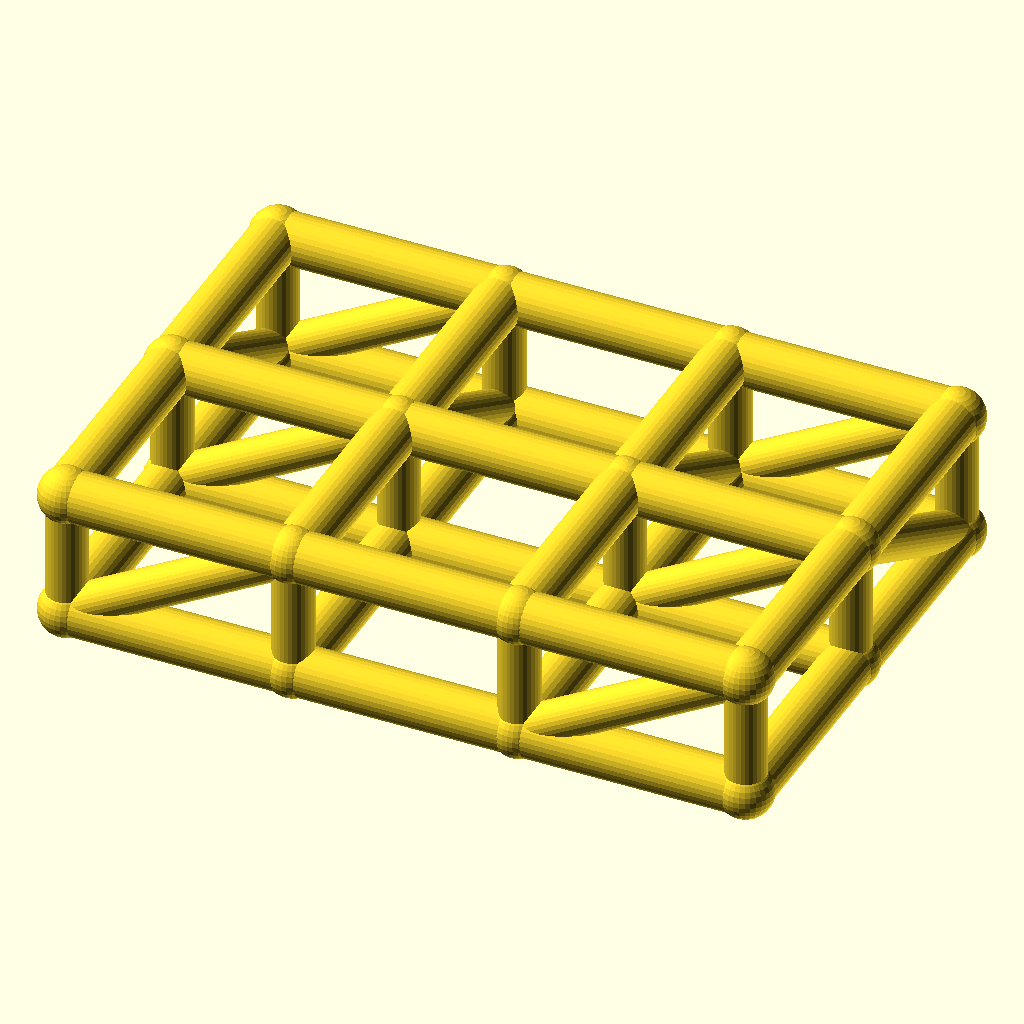
Cell 1 — every parameter at its default value.
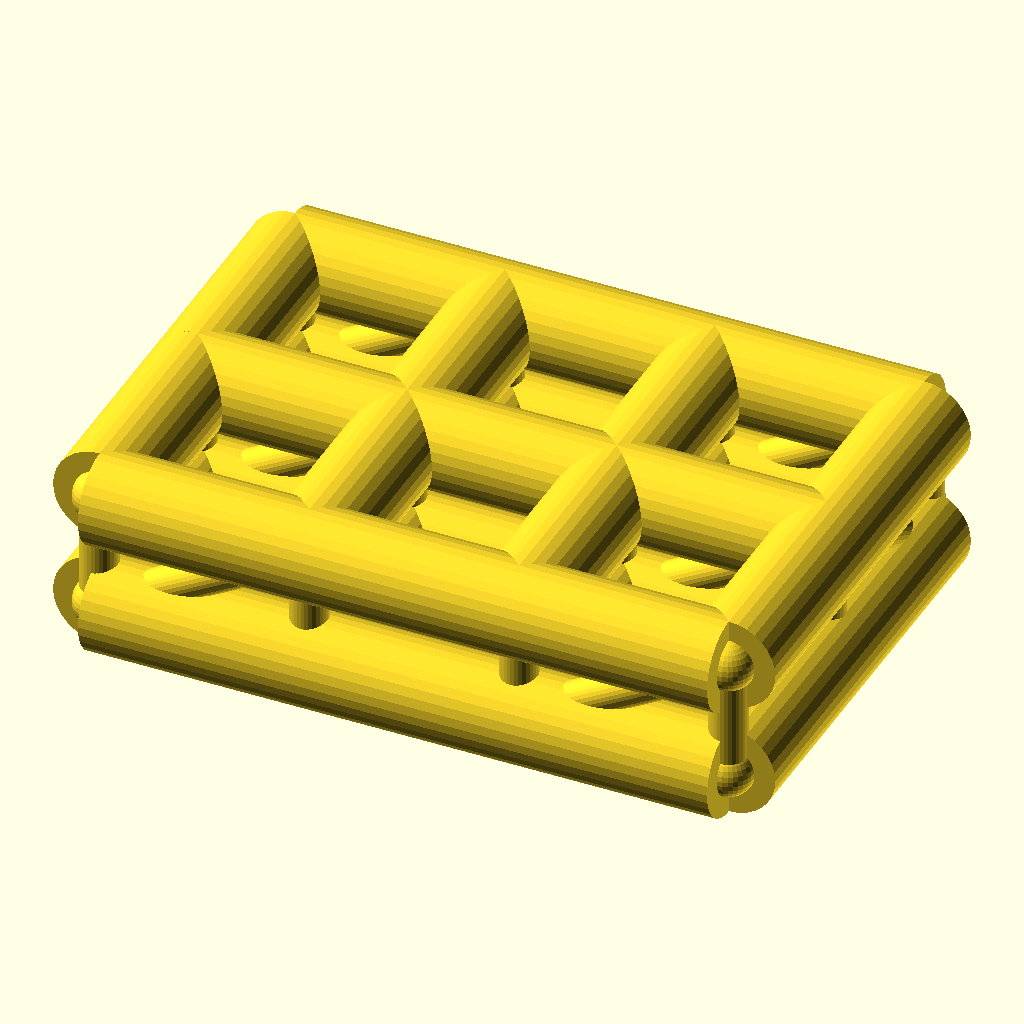
Cell 2: the same model with chord_r = 8.
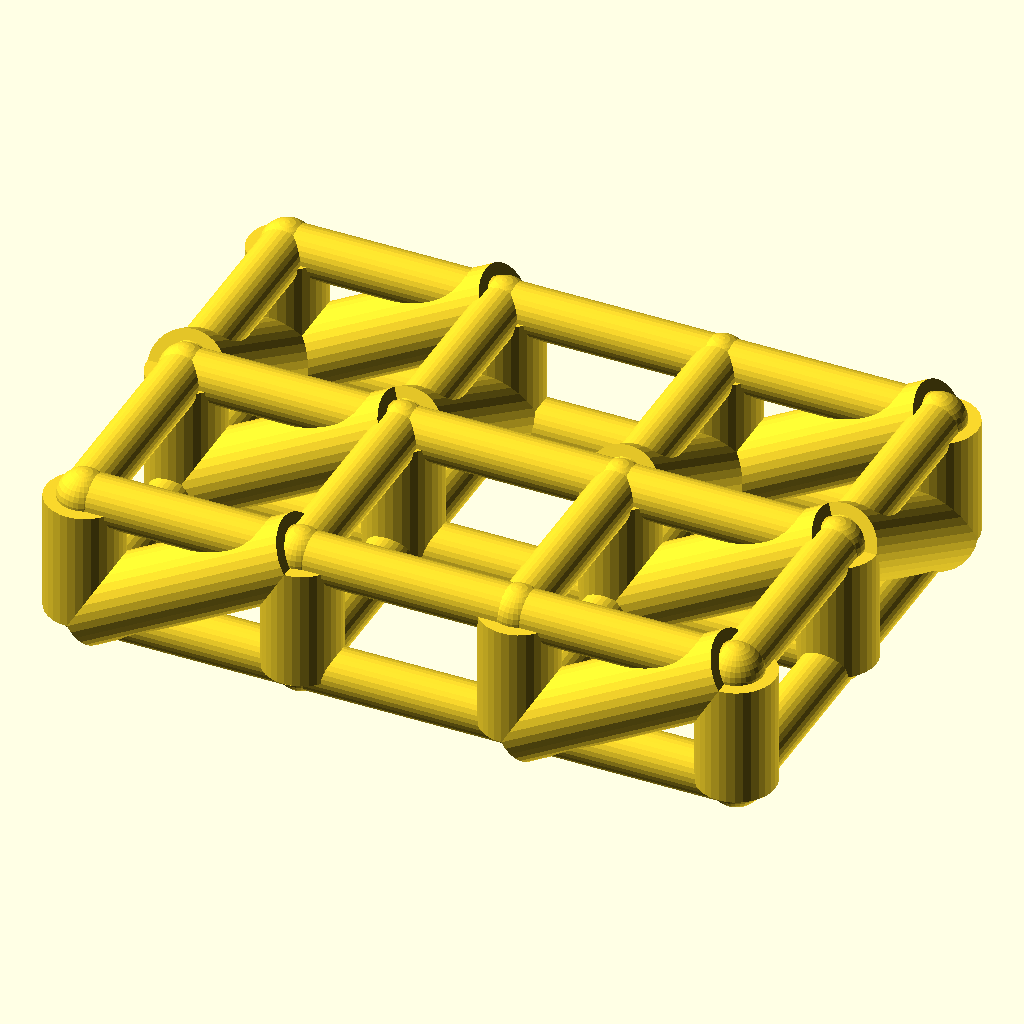
Cell 3: web_r = 6.4 (everything else at default).
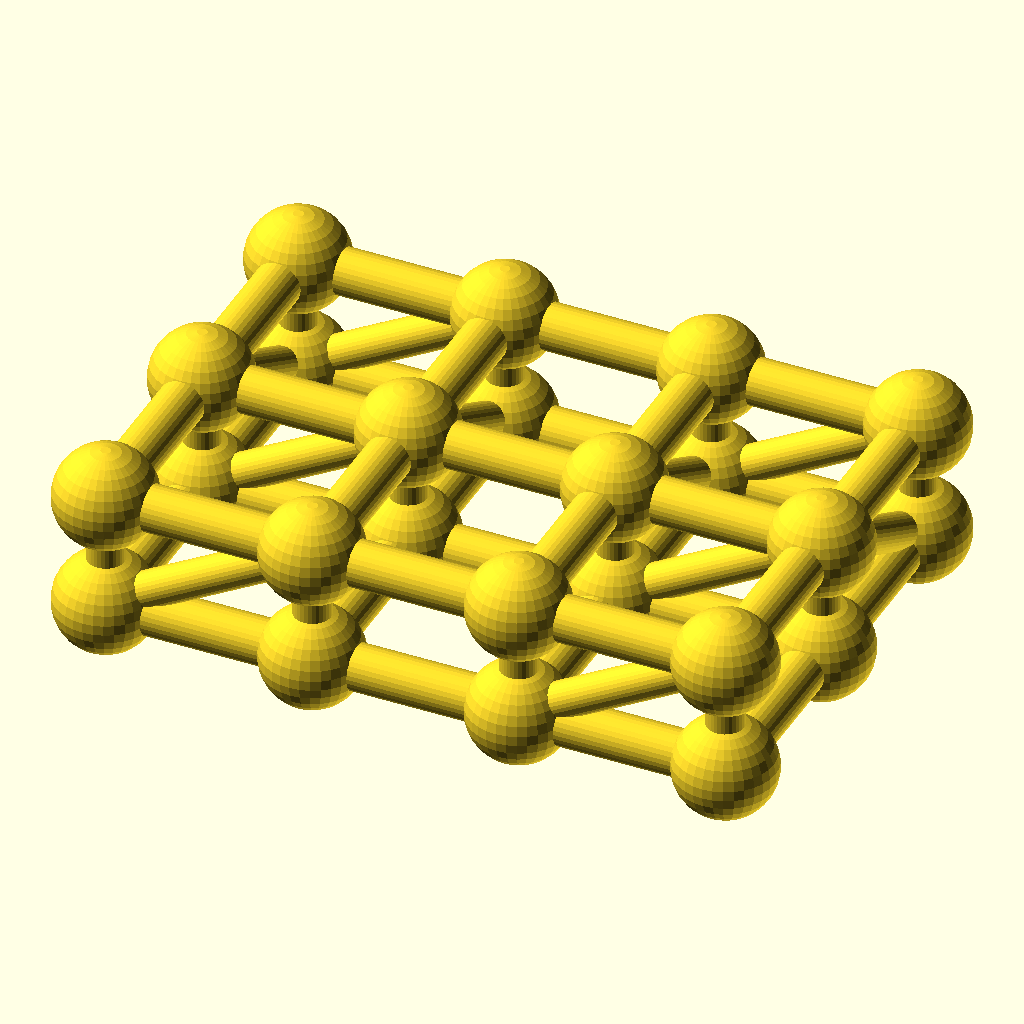
Cell 4: joint_r = 8.8 (everything else at default).
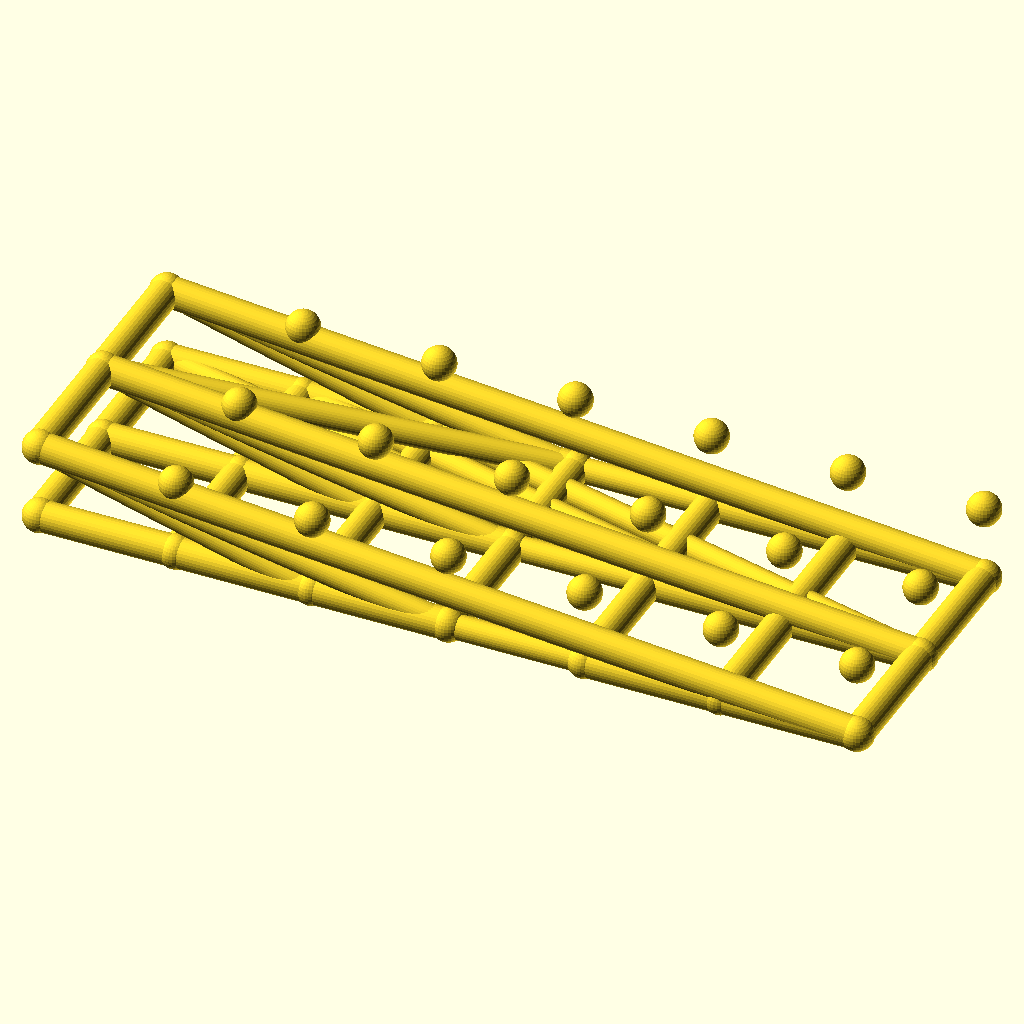
Cell 5 — cells_x set to 6, the other parameters unchanged.
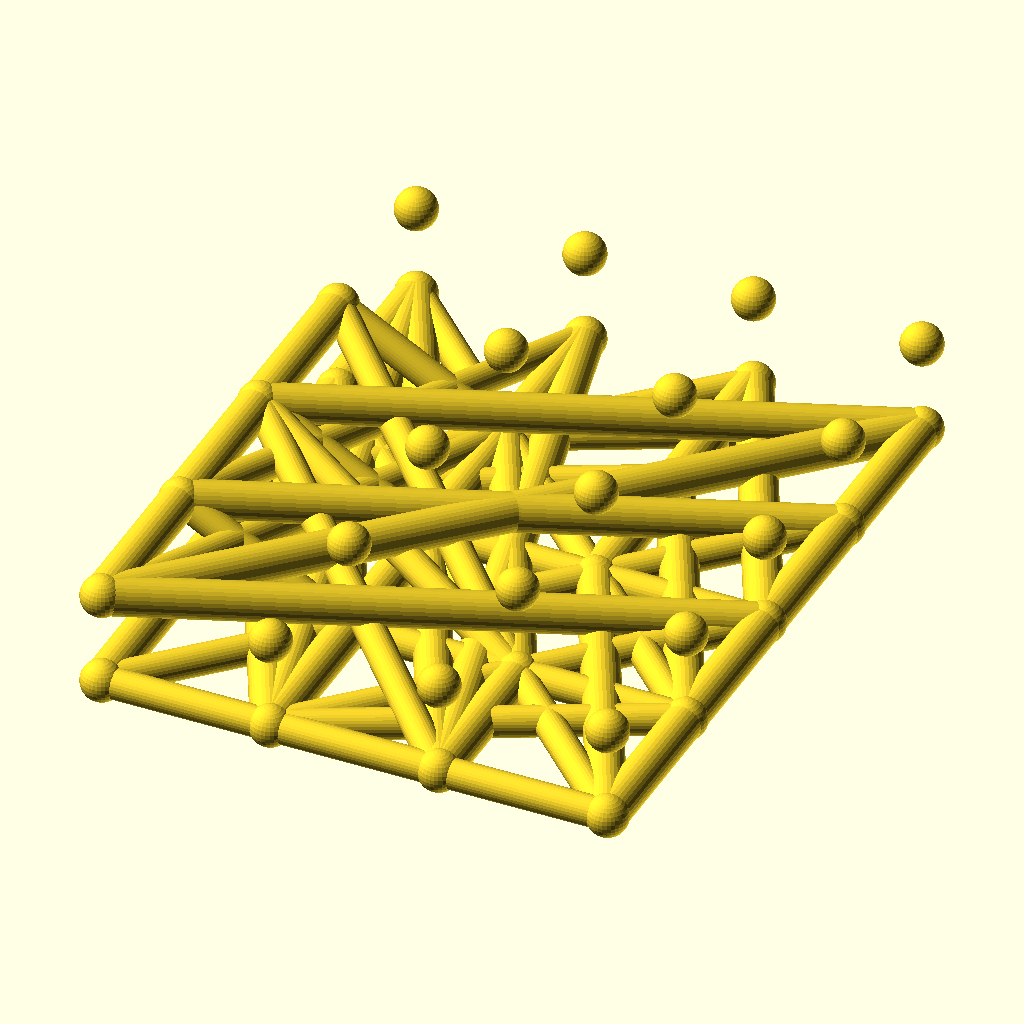
Cell 6 — cells_y set to 4, the other parameters unchanged.
All cells are drawn from the same view direction (rotation 55°, 0°, 25°, orthographic, colour scheme Cornfield), but the view is re-fitted for each cell, so position and scale can differ between cells as well as the parameter.
Source of the model, optional_data/data/wire2/spaceframes/scene_0108.scad:
$fn = 32;

// ----------------------------------------------------------------------
// Space frame
// ----------------------------------------------------------------------

// --- parameters (mm) ---
chord_r = 4;              // chord / longeron radius
web_r = 3.2;              // diagonal and strut radius
joint_r = 4.4;            // joint ball radius
cells_x = 3;              // cells along X
cells_y = 2;              // cells along Y
pitch = 36;               // grid pitch (X and Y)
grid_h = 20;              // layer spacing, Z
fit_tol = 0.1;            // declared fit tolerance (prompt contract)
free_tol = 0.3;           // declared free tolerance (prompt contract)

bbox_x = cells_x * pitch + 2 * joint_r;  // overall X, joints included
bbox_y = cells_y * pitch + 2 * joint_r;  // overall Y, joints included
bbox_z = grid_h + 2 * joint_r;  // overall Z, joints included
chord_d = 2 * chord_r;  // chord stock diameter
web_d = 2 * web_r;  // web stock diameter
joint_d = 2 * joint_r;  // joint ball diameter
plan_x = cells_x * pitch;  // chord plan length, X
plan_y = cells_y * pitch;  // chord plan width, Y
nodes = [for (lvl = [0, 1], i = [0 : cells_x], j = [0 : cells_y]) [i * pitch, j * pitch, lvl * grid_h]];

module member(a, b, r) {
  /* round stock from joint a to joint b, ends buried in the joint balls */
  d = b - a;
  length = norm(d);
  translate(a) rotate([0, acos(d[2] / length), atan2(d[1], d[0])])
    cylinder(h = length, r = r);
}

module joint(p, r) {
  /* ball at the joint centre, fatter than every member meeting there */
  translate(p) sphere(r = r);
}

/* members - each call is one graph edge */
member(nodes[0], nodes[3], chord_r);
member(nodes[1], nodes[4], chord_r);
member(nodes[2], nodes[5], chord_r);
member(nodes[3], nodes[6], chord_r);
member(nodes[4], nodes[7], chord_r);
member(nodes[5], nodes[8], chord_r);
member(nodes[6], nodes[9], chord_r);
member(nodes[7], nodes[10], chord_r);
member(nodes[8], nodes[11], chord_r);
member(nodes[0], nodes[1], chord_r);
member(nodes[1], nodes[2], chord_r);
member(nodes[3], nodes[4], chord_r);
member(nodes[4], nodes[5], chord_r);
member(nodes[6], nodes[7], chord_r);
member(nodes[7], nodes[8], chord_r);
member(nodes[9], nodes[10], chord_r);
member(nodes[10], nodes[11], chord_r);
member(nodes[12], nodes[15], chord_r);
member(nodes[13], nodes[16], chord_r);
member(nodes[14], nodes[17], chord_r);
member(nodes[15], nodes[18], chord_r);
member(nodes[16], nodes[19], chord_r);
member(nodes[17], nodes[20], chord_r);
member(nodes[18], nodes[21], chord_r);
member(nodes[19], nodes[22], chord_r);
member(nodes[20], nodes[23], chord_r);
member(nodes[12], nodes[13], chord_r);
member(nodes[13], nodes[14], chord_r);
member(nodes[15], nodes[16], chord_r);
member(nodes[16], nodes[17], chord_r);
member(nodes[18], nodes[19], chord_r);
member(nodes[19], nodes[20], chord_r);
member(nodes[21], nodes[22], chord_r);
member(nodes[22], nodes[23], chord_r);
member(nodes[0], nodes[12], web_r);
member(nodes[1], nodes[13], web_r);
member(nodes[2], nodes[14], web_r);
member(nodes[3], nodes[15], web_r);
member(nodes[4], nodes[16], web_r);
member(nodes[5], nodes[17], web_r);
member(nodes[6], nodes[18], web_r);
member(nodes[7], nodes[19], web_r);
member(nodes[8], nodes[20], web_r);
member(nodes[9], nodes[21], web_r);
member(nodes[10], nodes[22], web_r);
member(nodes[11], nodes[23], web_r);
member(nodes[0], nodes[15], web_r);
member(nodes[1], nodes[16], web_r);
member(nodes[2], nodes[17], web_r);
member(nodes[6], nodes[21], web_r);
member(nodes[7], nodes[22], web_r);
member(nodes[8], nodes[23], web_r);
member(nodes[13], nodes[2], web_r);
member(nodes[16], nodes[5], web_r);
member(nodes[19], nodes[8], web_r);
member(nodes[22], nodes[11], web_r);

/* joint balls */
for (p = nodes) joint(p, joint_r);
Parameter table extracted from the source (name, type, default, range or options):
chord_r: number, default 4
web_r: number, default 3.2
joint_r: number, default 4.4
cells_x: number, default 3
cells_y: number, default 2
pitch: number, default 36
grid_h: number, default 20
fit_tol: number, default 0.1
free_tol: number, default 0.3
